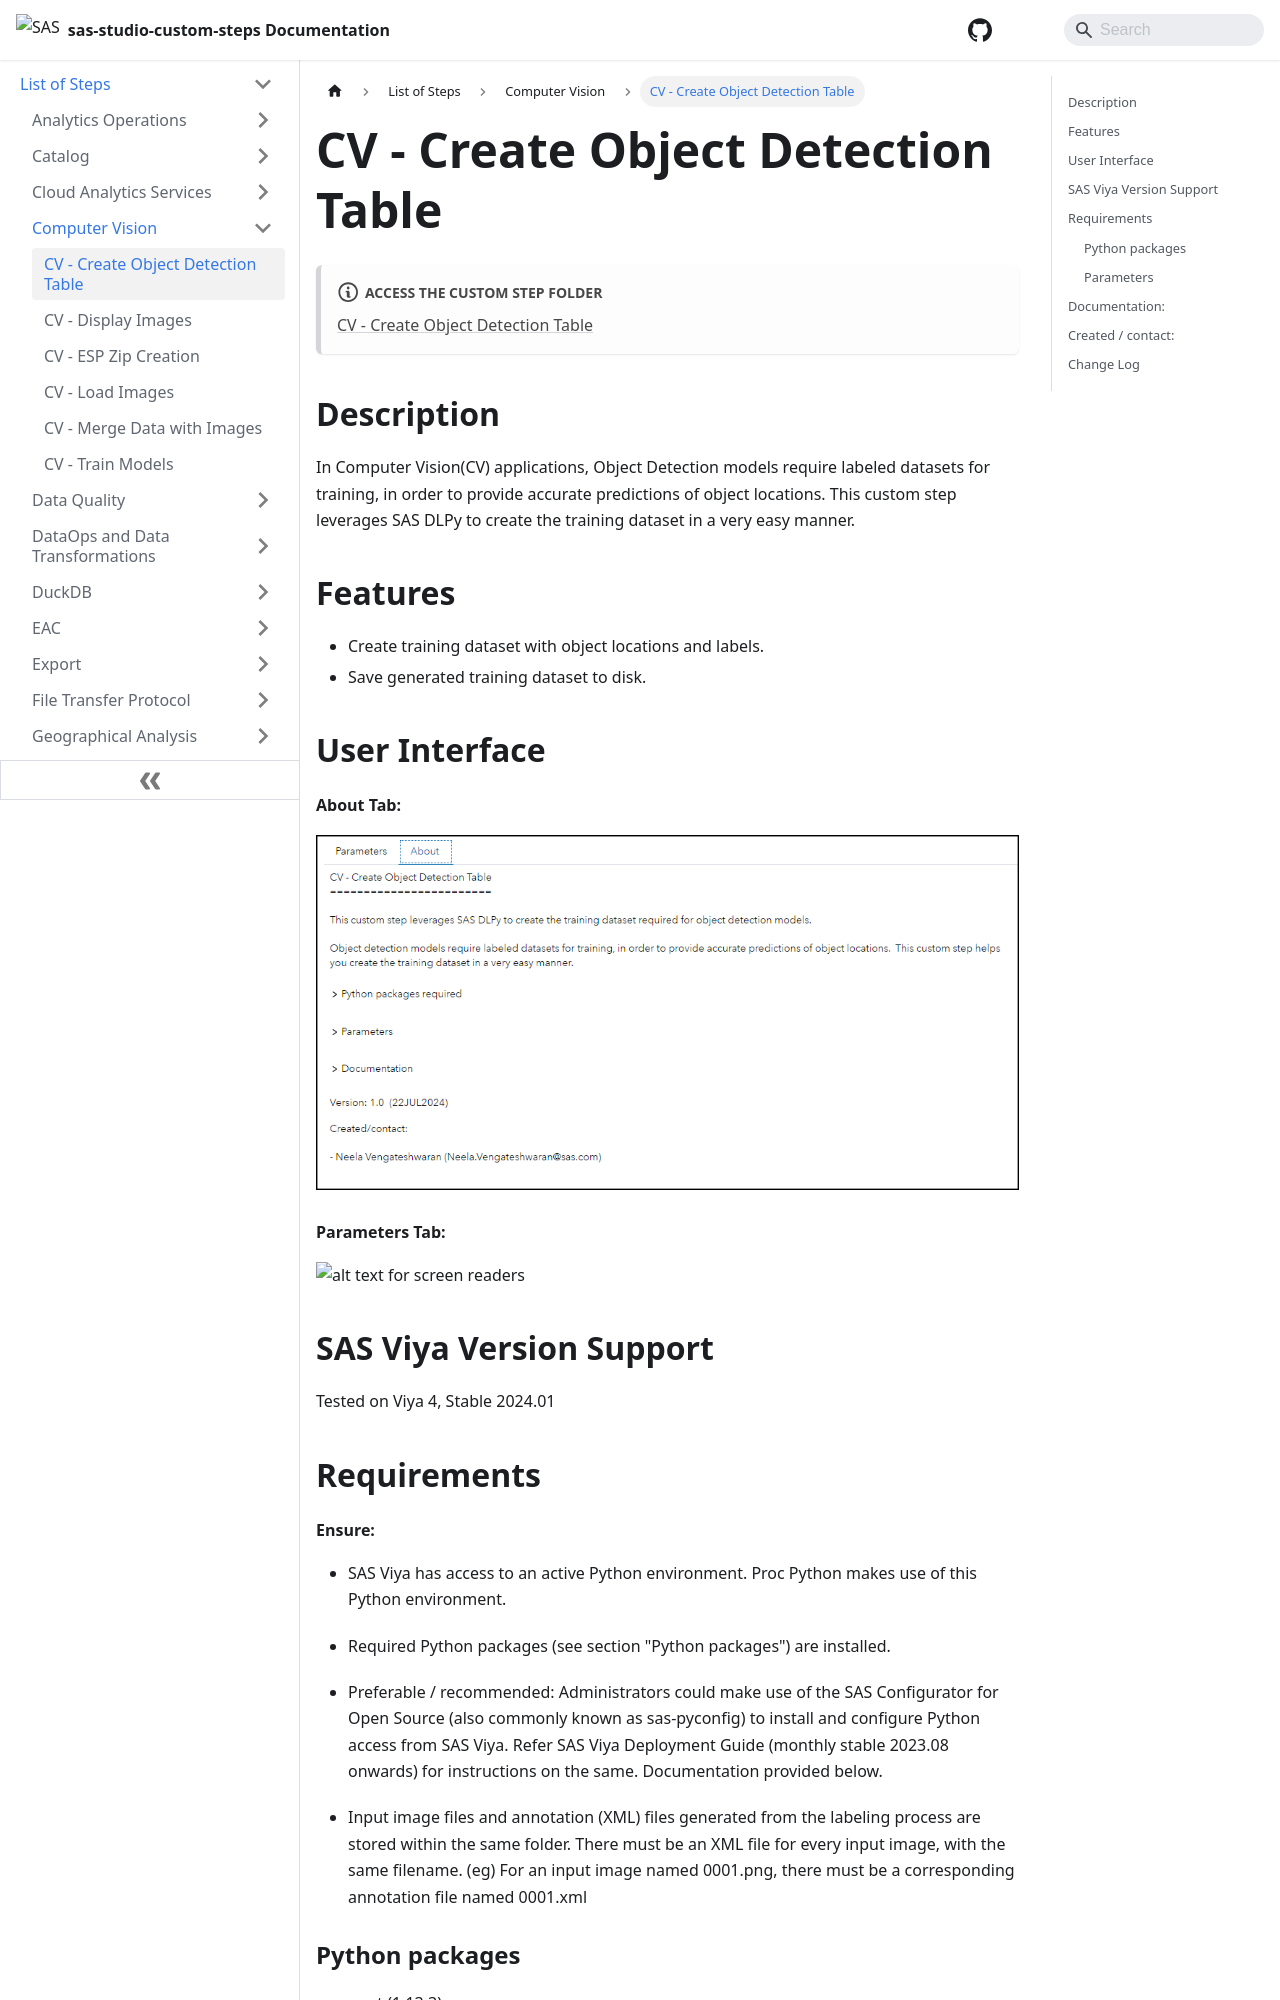

repository: sassoftware/sas-studio-custom-steps · page: List of Steps/Computer Vision/CV - Create Object Detection Table/index.html · generator: docusaurus

# CV - Create Object Detection Table

:::note[**ACCESS THE CUSTOM STEP FOLDER**]

[CV - Create Object Detection Table](https://github.com/sassoftware/sas-studio-custom-steps/tree/main/CV%20-%20Create%20Object%20Detection%20Table)

:::


## Description
In Computer Vision(CV) applications, Object Detection models require labeled datasets for training, in order to provide accurate predictions of object locations. This custom step leverages SAS DLPy to create the training dataset in a very easy manner.

## Features
- Create training dataset with object locations and labels.
- Save generated training dataset to disk.

## User Interface
#### About Tab:

![alt text for screen readers](/img/CV%20-%20Create%20Object%20Detection%20Table/img/About_Tab.png)

#### Parameters Tab:

![alt text for screen readers](/img/CV%20-%20Create%20Object%20Detection%20Table/img/Parameters_Tab.png)

## SAS Viya Version Support

Tested on Viya 4, Stable 2024.01

## Requirements

#### Ensure:

- SAS Viya has access to an active Python environment.  Proc Python makes use of this Python environment.

- Required Python packages (see section "Python packages") are installed.

- Preferable / recommended:  Administrators could make use of the SAS Configurator for Open Source (also commonly known as sas-pyconfig) to install and configure Python access from SAS Viya.  Refer SAS Viya Deployment Guide (monthly stable 2023.08 onwards) for instructions on the same. Documentation provided below.

- Input image files and annotation (XML) files generated from the labeling process are stored within the same folder. There must be an XML file for every input image, with the same filename. (eg) For an input image named 0001.png, there must be a corresponding annotation file named 0001.xml
